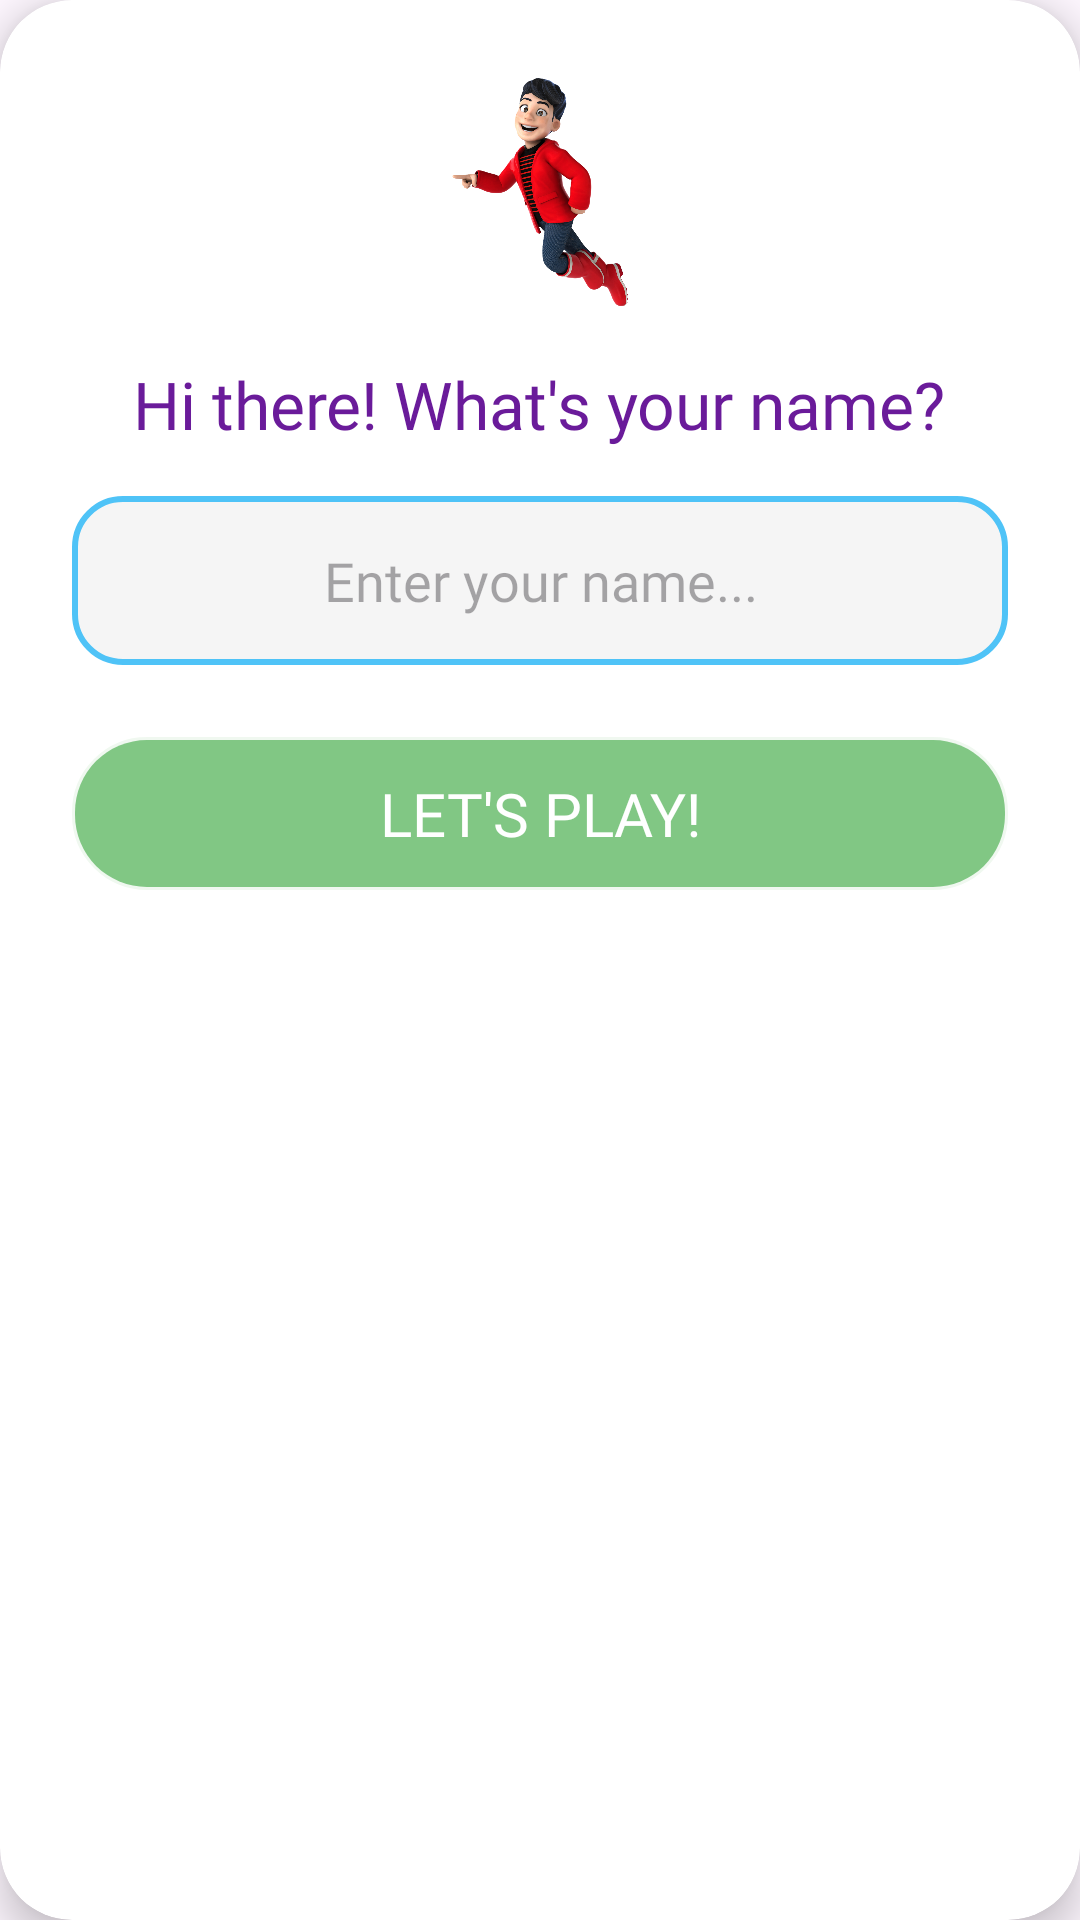

Reconstruct the res/layout file that produces this screen, plus the resources it refers to.
<!-- AndroidManifest.xml: application theme Theme.Child_calculator -->
<!-- res/layout/dialog_name_prompt.xml -->
<?xml version="1.0" encoding="utf-8"?>
<androidx.cardview.widget.CardView xmlns:android="http://schemas.android.com/apk/res/android"
    xmlns:app="http://schemas.android.com/apk/res-auto"
    android:layout_width="match_parent"
    android:layout_height="wrap_content"
    app:cardCornerRadius="24dp"
    app:cardElevation="8dp"
    app:cardBackgroundColor="@color/white">

    <LinearLayout
        android:layout_width="match_parent"
        android:layout_height="wrap_content"
        android:orientation="vertical"
        android:padding="24dp"
        android:gravity="center">

        <ImageView
            android:layout_width="80dp"
            android:layout_height="80dp"
            android:src="@drawable/fun_3d_cartoon_teenage_boy"
            android:layout_marginBottom="16dp"/>

        <TextView
            android:layout_width="wrap_content"
            android:layout_height="wrap_content"
            android:text="Hi there! What's your name?"
            android:fontFamily="@font/fuzzybubbles_bold"
            android:textColor="@color/title_purple"
            android:textSize="22sp"
            android:gravity="center"
            android:layout_marginBottom="16dp"/>

        <EditText
            android:id="@+id/et_dialog_name"
            android:layout_width="match_parent"
            android:layout_height="wrap_content"
            android:background="@drawable/display_bg"
            android:padding="16dp"
            android:hint="Enter your name..."
            android:fontFamily="@font/fuzzybubbles_bold"
            android:gravity="center"
            android:inputType="textCapWords"
            android:textColor="@color/primary_dark_blue"
            android:layout_marginBottom="24dp"/>

        <Button
            android:id="@+id/btn_dialog_start"
            android:layout_width="match_parent"
            android:layout_height="wrap_content"
            android:background="@drawable/kid_button_bg"
            android:backgroundTint="@color/soft_green"
            android:text="Let's Play!"
            android:textColor="@color/white"
            android:fontFamily="@font/fuzzybubbles_bold"
            android:textSize="20sp"
            android:padding="12dp"/>

    </LinearLayout>
</androidx.cardview.widget.CardView>
<!-- resources referenced by this layout -->
<resources>
  <color name="primary_dark_blue">#FF039BE5</color>
  <color name="soft_green">#FF81C784</color>
  <color name="title_purple">#FF6A1B9A</color>
  <color name="white">#FFFFFFFF</color>
  <!-- drawable display_bg (drawable) -->
  <?xml version="1.0" encoding="utf-8"?>
  <shape xmlns:android="http://schemas.android.com/apk/res/android">
      <solid android:color="#F5F5F5" />
      <corners android:radius="16dp" />
      <stroke
          android:width="2dp"
          android:color="@color/primary_blue" />
  </shape>
  <!-- drawable fun_3d_cartoon_teenage_boy: png bitmap (drawable, 437246 bytes) -->
  <!-- drawable kid_button_bg (drawable) -->
  <?xml version="1.0" encoding="utf-8"?>
  <ripple xmlns:android="http://schemas.android.com/apk/res/android"
      android:color="#40FFFFFF">
      <item>
          <shape android:shape="rectangle">
              <solid android:color="@color/primary_blue" />
              <corners android:radius="24dp" />
              <stroke
                  android:width="2dp"
                  android:color="#20000000" />
          </shape>
      </item>
  </ripple>
  <style name="Theme.Child_calculator" parent="Base.Theme.Child_calculator" />
  <color name="primary_blue">#FF4FC3F7</color>
  <style name="Base.Theme.Child_calculator" parent="Theme.Material3.DayNight.NoActionBar">
          
          <item name="colorPrimary">@color/primary_blue</item>
          <item name="colorSecondary">@color/soft_green</item>
          <item name="android:statusBarColor">@color/primary_dark_blue</item>
      </style>
</resources>
